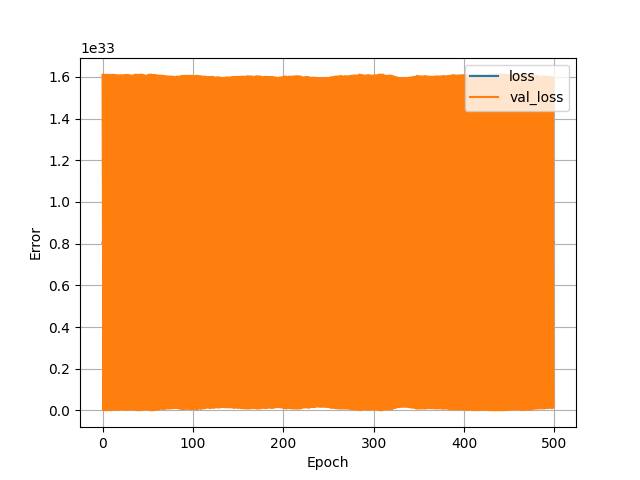

The data file committed next to this chart (first rows):
, loss, val_loss, epoch
0, 8.049763907605051e+32, 1.6103368524181985e+33, 0
1, 8.058786943066393e+32, 6.1876624008422135e+29, 1
2, 8.049767776167674e+32, 1.60952863231505e+33, 2
3, 8.058786169353868e+32, 1.1670189349827341e+30, 3
4, 8.04975694419233e+32, 1.6111322288934394e+33, 4
5, 8.058819438992424e+32, 2.75313229262129e+29, 5
6, 8.049769323592723e+32, 1.609274235636977e+33, 6
7, 8.058843424080685e+32, 2.2616084040292617e+30, 7
8, 8.049763133892527e+32, 1.610406950772923e+33, 8
9, 8.058821760129998e+32, 5.800620644010085e+29, 9
10, 8.049766228742625e+32, 1.6096663531444206e+33, 10
11, 8.058839555518062e+32, 2.251365175559667e+30, 11
12, 8.049764681317576e+32, 1.610538791387107e+33, 12
13, 8.058863540606323e+32, 1.6240883243789498e+30, 13
14, 8.0497654550301e+32, 1.609798812728624e+33, 14
15, 8.058906094795174e+32, 3.140056368080665e+30, 15
16, 8.049774739580395e+32, 1.6085964634654682e+33, 16
17, 8.058789264203966e+32, 2.4419526332533681e+30, 17
18, 8.049778608143018e+32, 1.6080383072502554e+33, 18
19, 8.058806285879506e+32, 3.2447266767001743e+30, 19
20, 8.049774739580395e+32, 1.6088103176072548e+33, 20
21, 8.058880562281864e+32, 4.207038580436882e+30, 21
22, 8.04977396586787e+32, 1.6083256640818745e+33, 22
23, 8.05886121946875e+32, 3.754607763852664e+30, 23
24, 8.049770871017772e+32, 1.609078486368265e+33, 24
25, 8.058806285879506e+32, 2.5024270317594056e+30, 25
26, 8.049770097305248e+32, 1.609537297895325e+33, 26
27, 8.058822533842522e+32, 1.953736554598465e+30, 27
28, 8.049768549880199e+32, 1.609731499738988e+33, 28
29, 8.058874372581667e+32, 3.037754949604691e+30, 29
30, 8.049776287005444e+32, 1.608485977316962e+33, 30
31, 8.058879788569339e+32, 4.353111878295098e+30, 31
32, 8.049784797843214e+32, 1.606738160723996e+33, 32
33, 8.058766826540754e+32, 4.0672281227871795e+30, 33
34, 8.049776287005444e+32, 1.6080259278498626e+33, 34
35, 8.058807059592031e+32, 3.043144340908533e+30, 35
36, 8.049762360180002e+32, 1.6111370259110916e+33, 36
37, 8.058876693719241e+32, 1.3600905085621522e+30, 37
38, 8.049759265329904e+32, 1.6109965197166327e+33, 38
39, 8.058826402405145e+32, 3.6316841865142484e+29, 39
40, 8.049764681317576e+32, 1.6102240451321187e+33, 40
41, 8.058776884803573e+32, 6.918533616662983e+29, 41
42, 8.049757717904855e+32, 1.6113238001145188e+33, 42
43, 8.058866635456422e+32, 8.592634446620752e+29, 43
44, 8.049759265329904e+32, 1.6110697129214555e+33, 44
45, 8.059009772273464e+32, 3.5009663621853225e+30, 45
46, 8.049777834430493e+32, 1.608179277672229e+33, 46
47, 8.05881711785485e+32, 3.5556231074159195e+30, 47
48, 8.049787118980788e+32, 1.606192538651681e+33, 48
49, 8.058741294027444e+32, 4.331880420819571e+30, 49
50, 8.049769323592723e+32, 1.6091606546383725e+33, 50
51, 8.058796227616687e+32, 2.1313921327997484e+30, 51
52, 8.049753075629708e+32, 1.6115577707819438e+33, 52
53, 8.058858898331176e+32, 3.100225095744253e+29, 53
54, 8.049760039042429e+32, 1.6110096728295502e+33, 54
55, 8.058809380729605e+32, 1.83695428264476e+29, 55
56, 8.0497654550301e+32, 1.609774982382868e+33, 56
57, 8.058793906479114e+32, 1.3096359894805357e+30, 57
58, 8.049770871017772e+32, 1.609691421430216e+33, 58
59, 8.058848066355832e+32, 2.625638182327162e+30, 59
... 440 more rows
